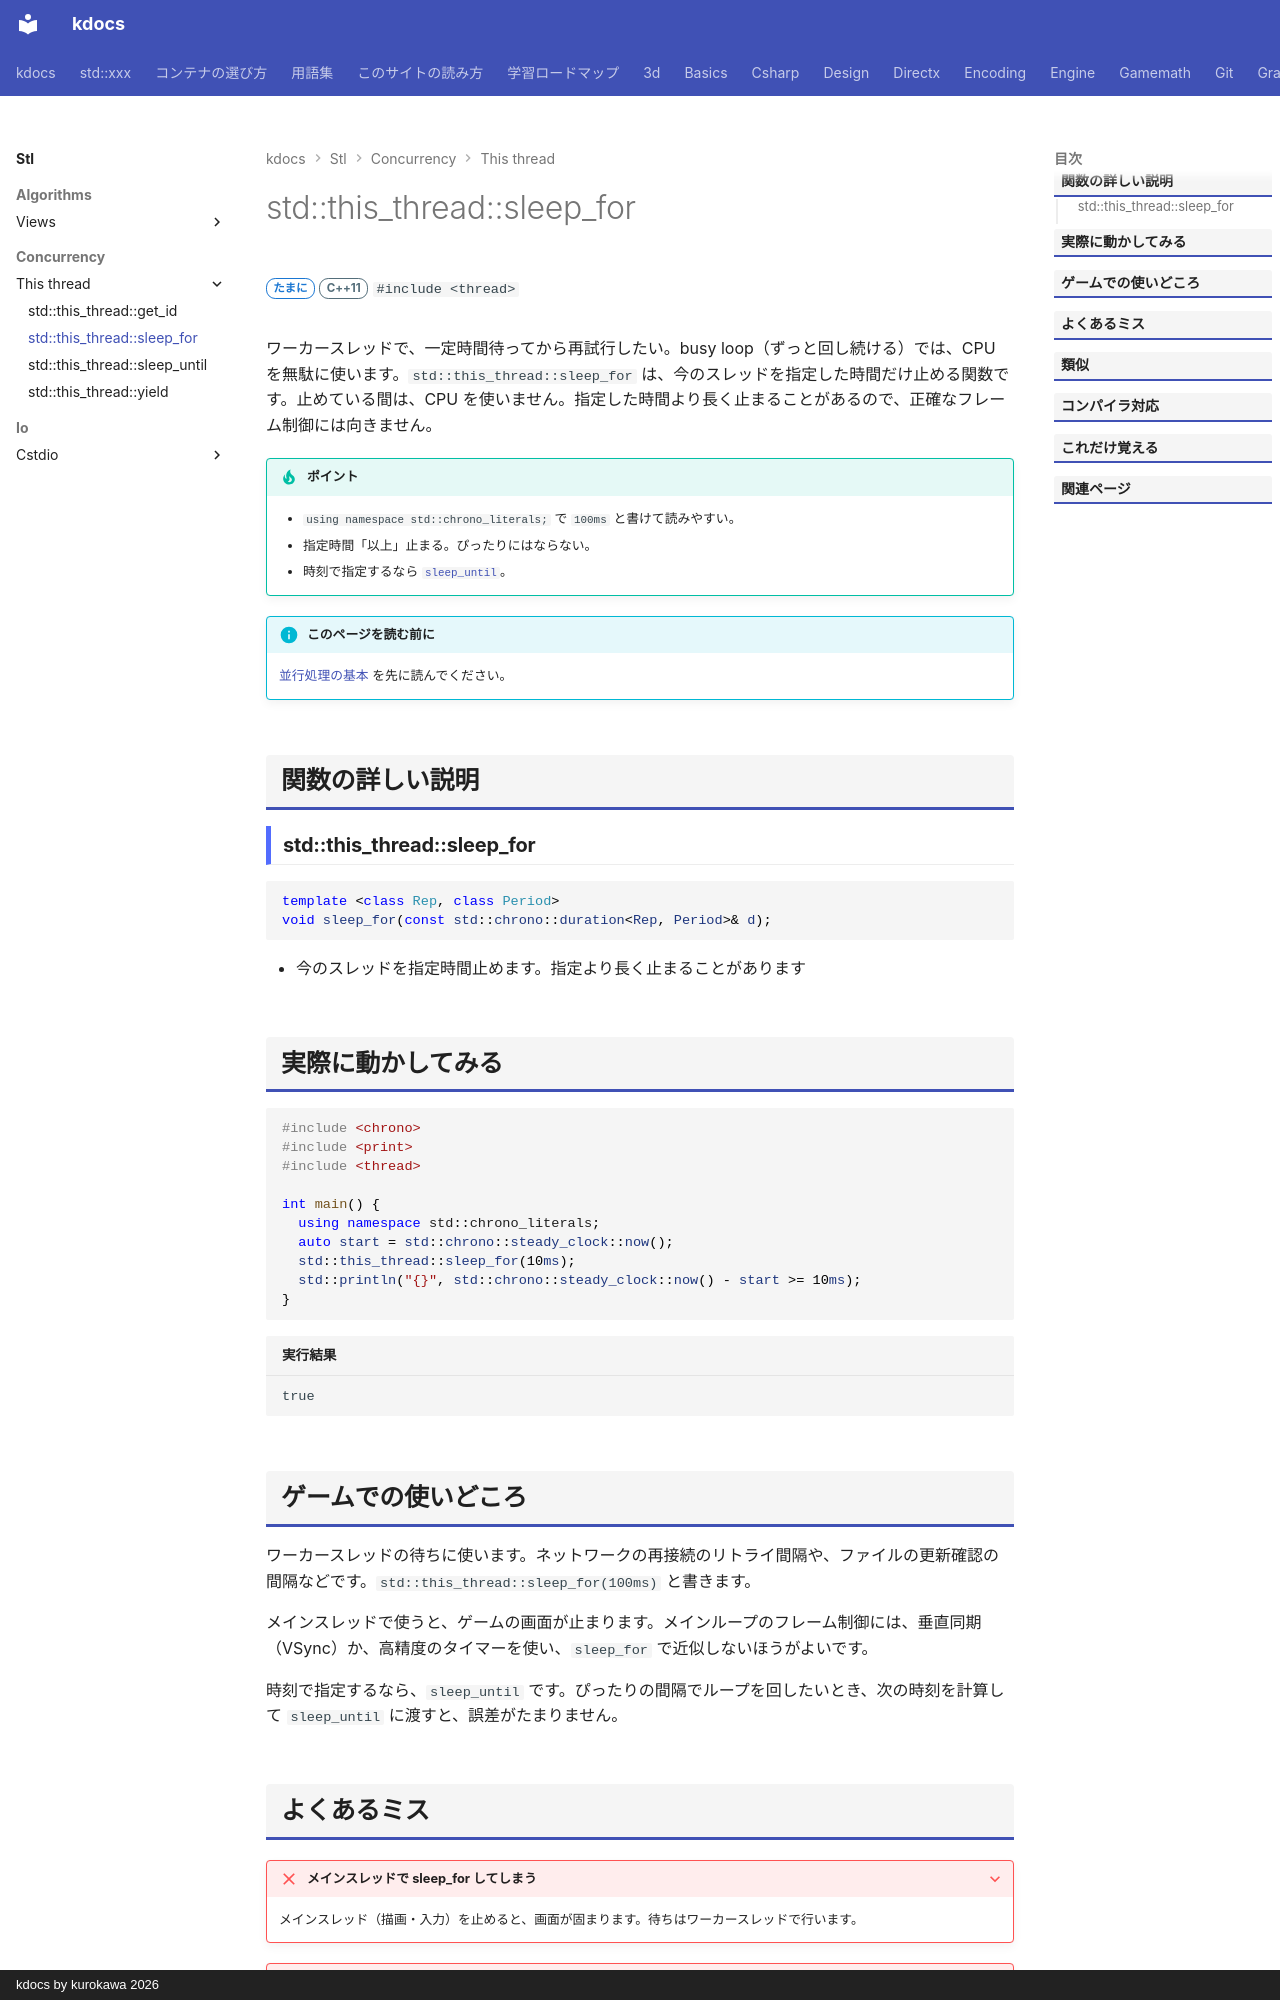

repository: qwzxdf/kdocs · page: stl/concurrency/this_thread/sleep_for/index.html · generator: mkdocs · copyright: kdocs by kurokawa 2026

---
title: std::this_thread::sleep_for
summary: "今のスレッドを、指定した時間だけ止める。"
order: 75
group: this_thread
tags:
  - 並行処理
---

# std::this_thread::sleep_for

<div class="page-badges" markdown>
<span class="rank rank-sometimes">たまに</span>
<span class="ver ver-11">C++11</span>
`#include <thread>`
</div>

ワーカースレッドで、一定時間待ってから再試行したい。busy loop（ずっと回し続ける）では、CPU を無駄に使います。`std::this_thread::sleep_for` は、今のスレッドを指定した時間だけ止める関数です。止めている間は、CPU を使いません。指定した時間より長く止まることがあるので、正確なフレーム制御には向きません。

!!! tip "ポイント"
    - `using namespace std::chrono_literals;` で `100ms` と書けて読みやすい。
    - 指定時間「以上」止まる。ぴったりにはならない。
    - 時刻で指定するなら [`sleep_until`](sleep_until.md)。

!!! info "このページを読む前に"
    [並行処理の基本](../../../basics/concurrency.md) を先に読んでください。

## 関数の詳しい説明

### std::this_thread::sleep_for {#sleep_for}

```cpp
template <class Rep, class Period>
void sleep_for(const std::chrono::duration<Rep, Period>& d);
```

- 今のスレッドを指定時間止めます。指定より長く止まることがあります

## 実際に動かしてみる

```cpp
#include <chrono>
#include <print>
#include <thread>

int main() {
  using namespace std::chrono_literals;
  auto start = std::chrono::steady_clock::now();
  std::this_thread::sleep_for(10ms);
  std::println("{}", std::chrono::steady_clock::now() - start >= 10ms);
}
```

```text title="実行結果"
true
```
